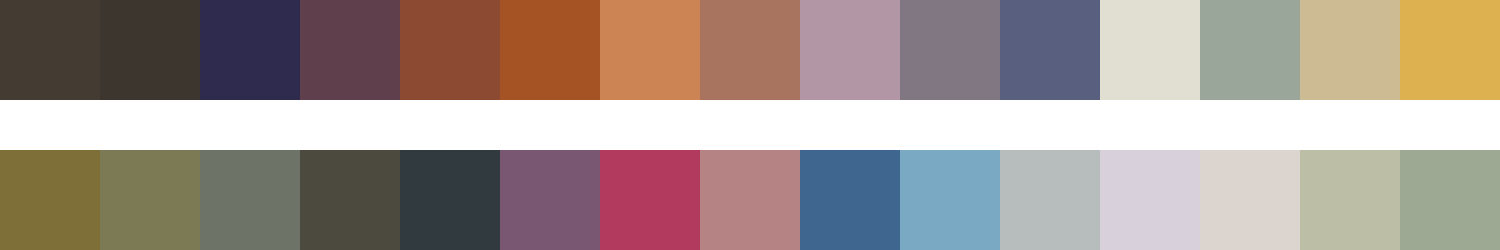

The data file committed next to this chart (first rows):
#443b33	#3d362f	#2e2b4e	#603f4c	#8b4a31	#a55324	#cd8454	#a8745f	#b296a6	#807782	#595f7e	#e0dfd1	#99a699	#ccbb93	#ddb050
#7d6f37	#7c7955	#6e7367	#4c493f	#313a3f	#795772	#b23a5f	#b58383	#3f668e	#7aaac3	#b7bdbd	#d8d0da	#dbd4cf	#bcbfa6	#9ea993
